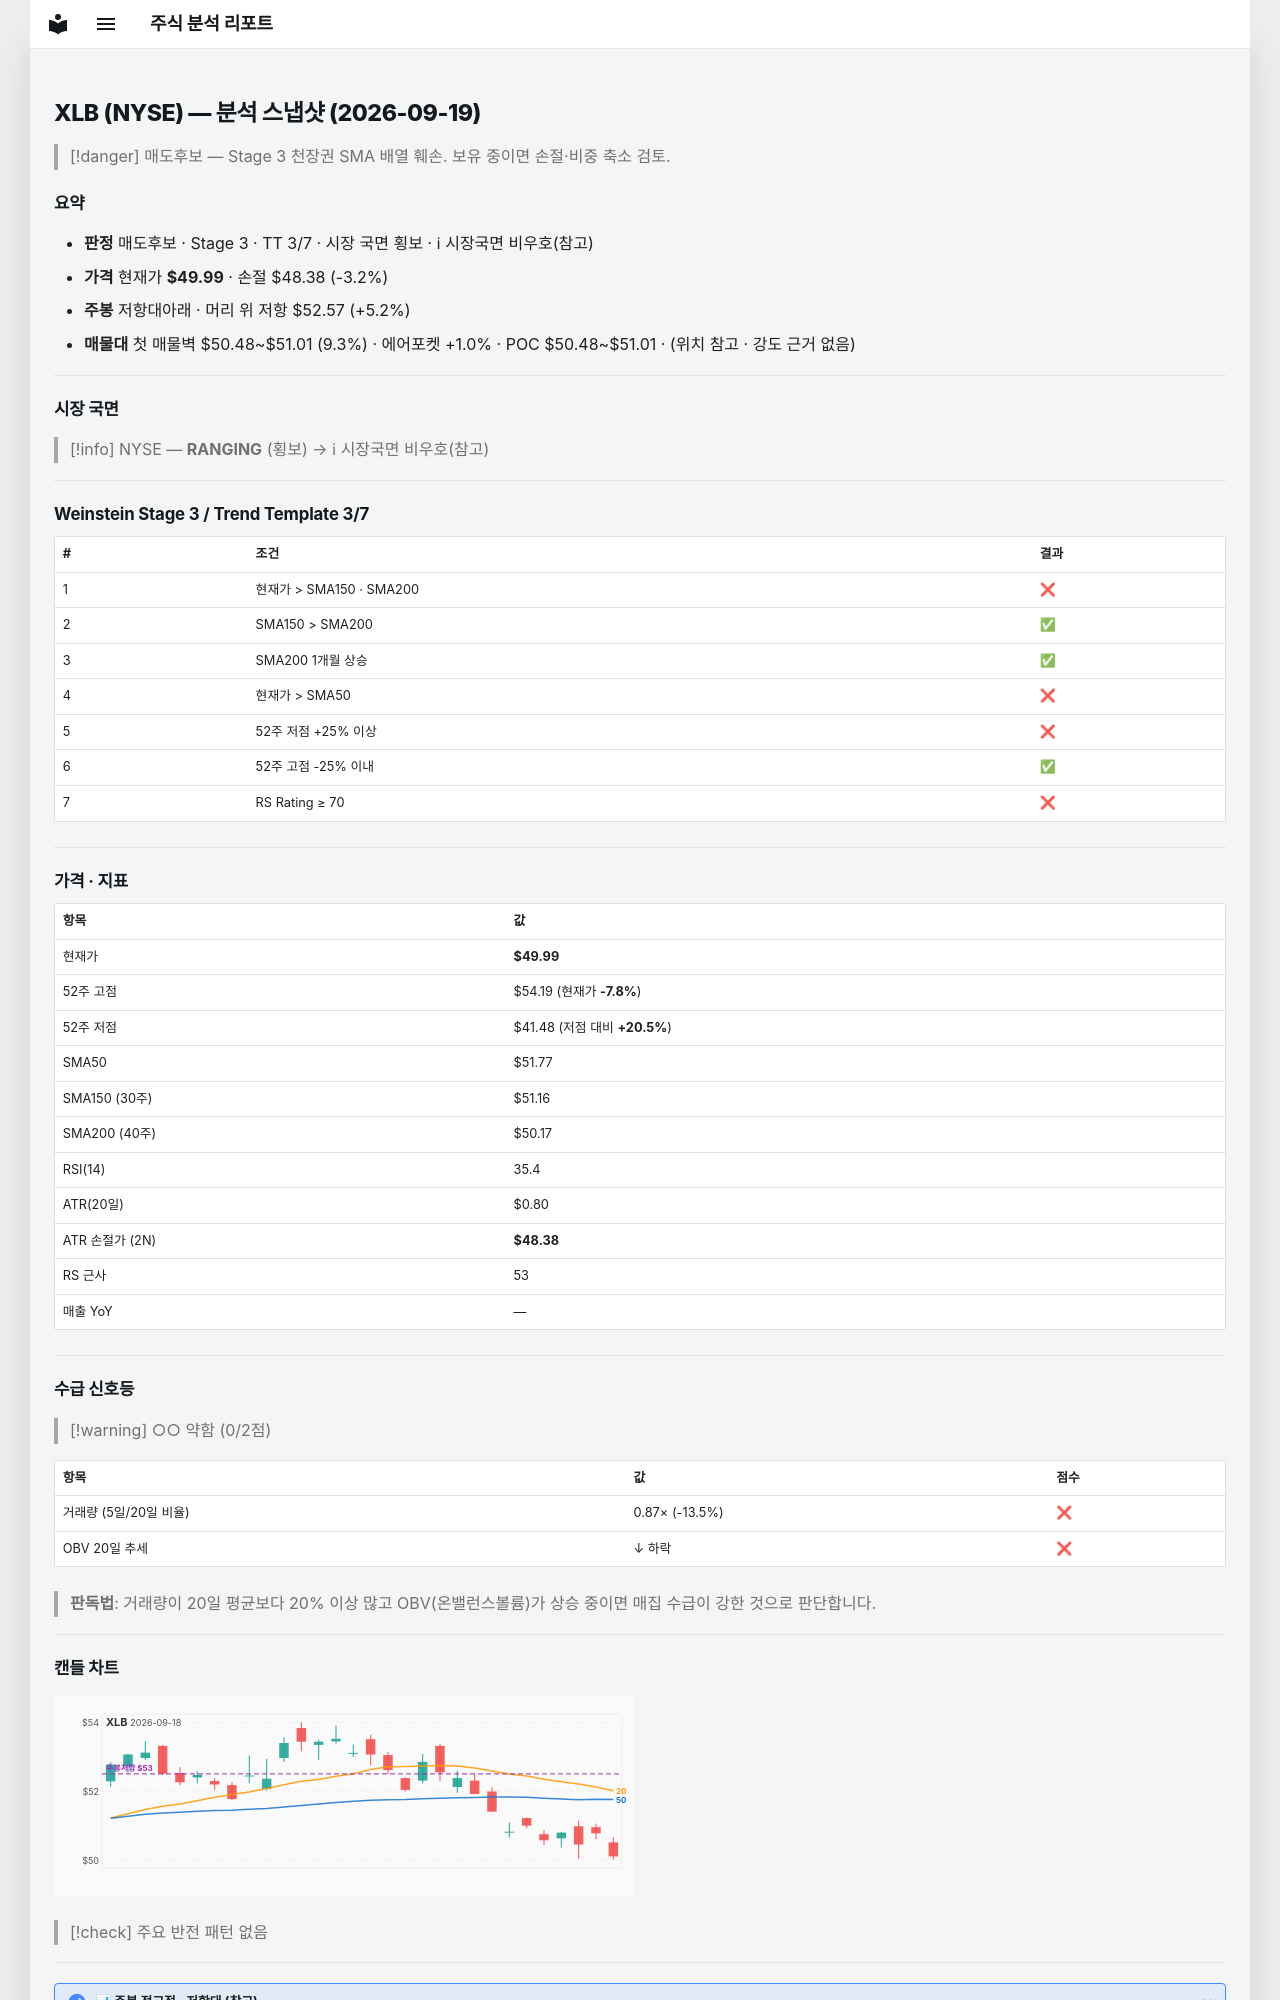

repository: soloandco/stock-reports · page: snapshots/XLB-2026-09-19/index.html · generator: mkdocs

---
type: analysis-snapshot
title: XLB 분석 스냅샷
ticker: XLB
market: NYSE
created: 2026-09-19
updated: 2026-09-19
bar-date: 2026-09-18
verdict: 매도후보
real-rr: 1.61
sma50-gap-pct: -3.4
weekly-position: 저항대아래
weekly-overhead-price: 52.57
weekly-overhead-pct: 5.2
stage: 3
trend-template-score: 3
tt-max: 7
price: 49.98500061035156
stop-price: 48.37989935341628
market-regime: RANGING
supply-demand-score: 0/2
supply-demand-label: 약함
status: tracking
tags:
  - stock-agent
  - watchlist
  - XLB
  - analysis
related:
  - "[[analysis-template]]"
---

# XLB (NYSE) — 분석 스냅샷 (2026-09-19)

> [!danger] 매도후보 — Stage 3 천장권
> SMA 배열 훼손. 보유 중이면 손절·비중 축소 검토.

## 요약

- **판정** 매도후보 · Stage 3 · TT 3/7 · 시장 국면 횡보 · ℹ 시장국면 비우호(참고)
- **가격** 현재가 **$49.99** · 손절 $48.38 (-3.2%)
- **주봉** 저항대아래 · 머리 위 저항 $52.57 (+5.2%)
- **매물대** 첫 매물벽 $50.48~$51.01 (9.3%) · 에어포켓 +1.0% · POC $50.48~$51.01 · (위치 참고 · 강도 근거 없음)

---

## 시장 국면

> [!info] NYSE — **RANGING** (횡보) → ℹ 시장국면 비우호(참고)

---

## Weinstein Stage 3 / Trend Template 3/7

| # | 조건 | 결과 |
|---|------|------|
| 1 | 현재가 > SMA150 · SMA200 | ❌ |
| 2 | SMA150 > SMA200 | ✅ |
| 3 | SMA200 1개월 상승 | ✅ |
| 4 | 현재가 > SMA50 | ❌ |
| 5 | 52주 저점 +25% 이상 | ❌ |
| 6 | 52주 고점 -25% 이내 | ✅ |
| 7 | RS Rating ≥ 70 | ❌ |

---

## 가격 · 지표

| 항목 | 값 |
|------|---|
| 현재가 | **$49.99** |
| 52주 고점 | $54.19 (현재가 **-7.8%**) |
| 52주 저점 | $41.48 (저점 대비 **+20.5%**) |
| SMA50 | $51.77 |
| SMA150 (30주) | $51.16 |
| SMA200 (40주) | $50.17 |
| RSI(14) | 35.4 |
| ATR(20일) | $0.80 |
| ATR 손절가 (2N) | **$48.38** |
| RS 근사 | 53 |
| 매출 YoY | — |

---
## 수급 신호등

> [!warning] ○○ 약함 (0/2점)

| 항목 | 값 | 점수 |
|------|------|------|
| 거래량 (5일/20일 비율) | 0.87× (-13.5%) | ❌ |
| OBV 20일 추세 | ↓ 하락 | ❌ |

> **판독법**: 거래량이 20일 평균보다 20% 이상 많고 OBV(온밸런스볼륨)가 상승 중이면 매집 수급이 강한 것으로 판단합니다.

---
